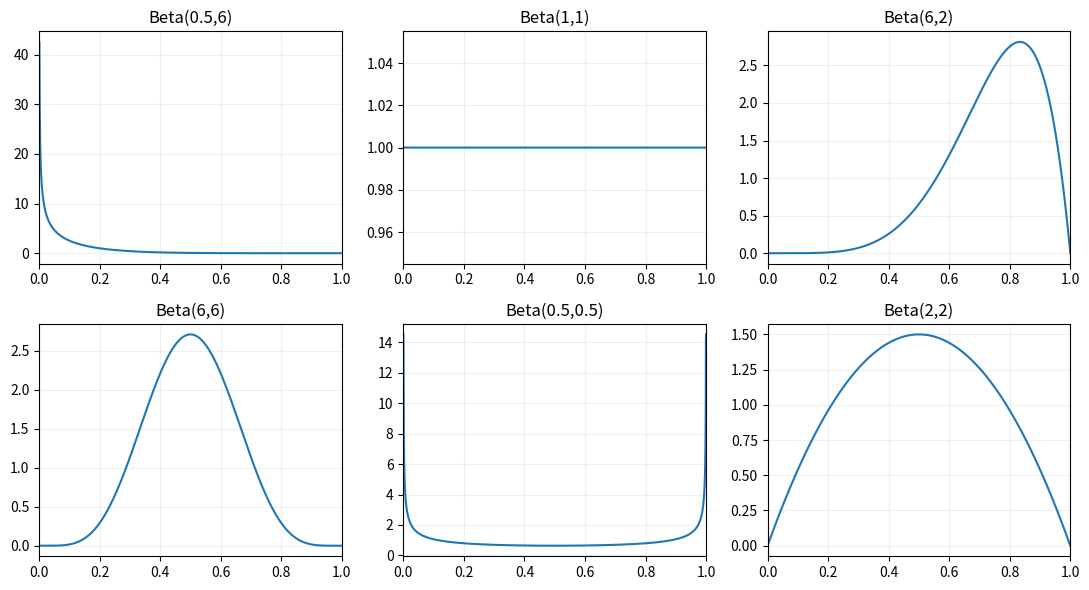
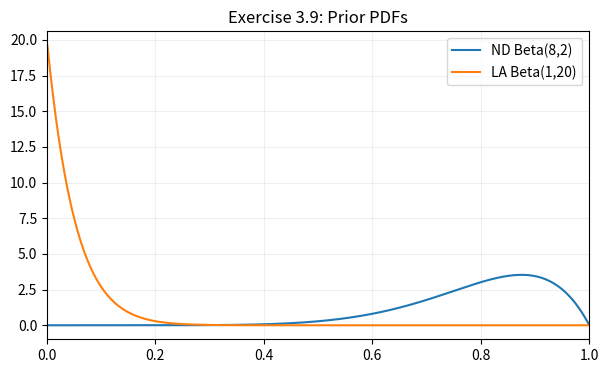
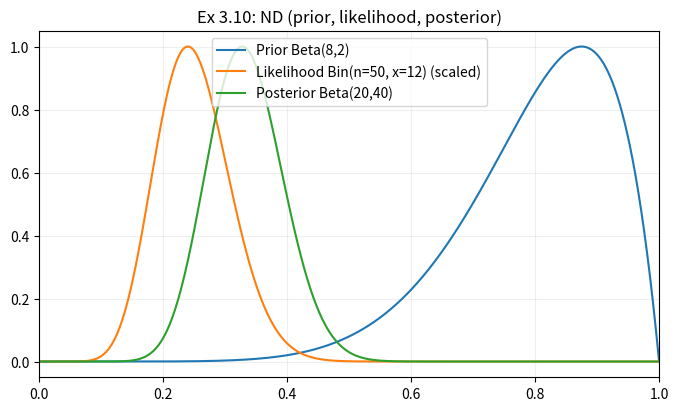
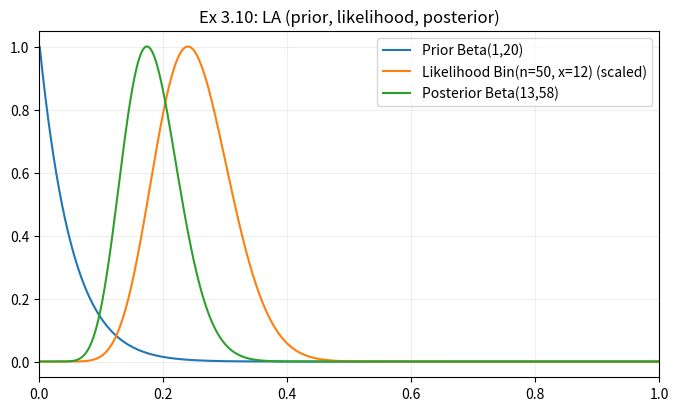
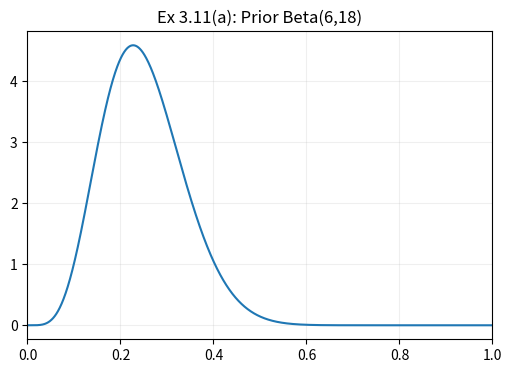
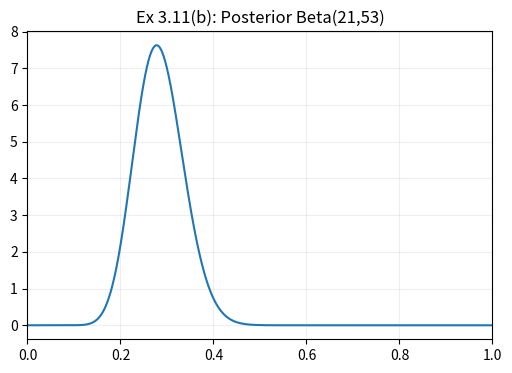

Here is the Python script that generated these plots, in order:
import math
import numpy as np
import matplotlib.pyplot as plt

# ---------- math helpers ----------
def B(a,b): return math.gamma(a)*math.gamma(b)/math.gamma(a+b)

def beta_pdf(x, a, b):
    if x <= 0 or x >= 1:
        return 0.0
    return (x**(a-1)) * ((1-x)**(b-1)) / B(a,b)

def beta_curve(a, b, grid=2000, eps=1e-6):
    xs = np.linspace(eps, 1-eps, grid)
    ys = np.array([beta_pdf(x, a, b) for x in xs])
    # clip spikes for aesthetics only
    cap = np.percentile(ys, 99.9)
    ys = np.minimum(ys, cap)
    return xs, ys

def sd_beta(a,b):
    return math.sqrt(a*b/((a+b)**2 * (a+b+1)))

def mode_beta(a,b):
    if a>1 and b>1:
        return (a-1)/(a+b-2)
    elif a<=1 and b>1:
        return 0.0
    elif b<=1 and a>1:
        return 1.0
    else:
        return float('nan')

def likelihood_curve(x, n, grid=2000):
    xs = np.linspace(1e-6, 1-1e-6, grid)
    ys = xs**x * (1-xs)**(n-x)
    # scale for plotting comparability
    ys /= ys.max()
    return xs, ys

# ---------- Ex 3.4 & 3.7 ----------
def plot_six_betas():
    order = [(0.5,6), (1,1), (6,2),
             (6,6), (0.5,0.5), (2,2)]
    titles = ["Beta(0.5,6)", "Beta(1,1)", "Beta(6,2)",
              "Beta(6,6)", "Beta(0.5,0.5)", "Beta(2,2)"]
    plt.figure(figsize=(11,6))
    for i,(a,b) in enumerate(order, start=1):
        xs, ys = beta_curve(a,b)
        ax = plt.subplot(2,3,i)
        ax.plot(xs, ys)
        ax.set_title(titles[i-1])
        ax.set_xlim(0,1)
        ax.grid(alpha=0.2)
    plt.tight_layout()
    plt.savefig("exercise_3_4_six_betas.png", dpi=220)
    plt.close()

# ---------- Ex 3.9 ----------
def priors_39():
    pairs = [(8,2,"ND Beta(8,2)"), (1,20,"LA Beta(1,20)")]
    # print numbers
    for a,b,lab in pairs:
        mean = a/(a+b)
        mode = mode_beta(a,b)
        sd   = sd_beta(a,b)
        print(f"{lab}: mean={mean:.6f}, mode={mode:.6f}, sd={sd:.6f}")
    # plot
    plt.figure(figsize=(7,4))
    for a,b,lab in pairs:
        xs, ys = beta_curve(a,b)
        plt.plot(xs, ys, label=lab)
    plt.xlim(0,1); plt.grid(alpha=0.2); plt.legend()
    plt.title("Exercise 3.9: Prior PDFs")
    plt.savefig("exercise_3_9_priors.png", dpi=220)
    plt.close()

# ---------- Ex 3.10 ----------
def tri_plot(prior_ab, x, n, fname, title):
    a0,b0 = prior_ab
    xs, prior = beta_curve(a0,b0)
    _, like  = likelihood_curve(x,n,grid=len(xs))
    _, post  = beta_curve(a0+x, b0+(n-x))
    # scale prior/post to max=1 for comparability
    prior /= prior.max()
    post  /= post.max()
    plt.figure(figsize=(8,4.5))
    plt.plot(xs, prior, label=f"Prior Beta({a0},{b0})")
    plt.plot(xs, like,  label=f"Likelihood Bin(n={n}, x={x}) (scaled)")
    plt.plot(xs, post,  label=f"Posterior Beta({a0+x},{b0+(n-x)})")
    plt.xlim(0,1); plt.grid(alpha=0.2); plt.legend()
    plt.title(title)
    plt.savefig(fname, dpi=220)
    plt.close()

def posteriors_310():
    n, x = 50, 12
    # ND
    a_nd, b_nd = 8, 2
    aN, bN = a_nd + x, b_nd + (n - x)
    meanN = aN/(aN+bN); modeN = mode_beta(aN,bN); sdN = sd_beta(aN,bN)
    print(f"ND posterior Beta({aN},{bN}): mean={meanN:.6f}, mode={modeN:.6f}, sd={sdN:.6f}")
    tri_plot((a_nd,b_nd), x, n, "exercise_3_10_ND.png", "Ex 3.10: ND (prior, likelihood, posterior)")

    # LA
    a_la, b_la = 1, 20
    aL, bL = a_la + x, b_la + (n - x)
    meanL = aL/(aL+bL); modeL = mode_beta(aL,bL); sdL = sd_beta(aL,bL)
    print(f"LA posterior Beta({aL},{bL}): mean={meanL:.6f}, mode={modeL:.6f}, sd={sdL:.6f}")
    tri_plot((a_la,b_la), x, n, "exercise_3_10_LA.png", "Ex 3.10: LA (prior, likelihood, posterior)")

# ---------- Ex 3.11 ----------
def bikes_311():
    # Solve already known: Beta(6,18)
    xs, ys = beta_curve(6,18)
    plt.figure(figsize=(6,4))
    plt.plot(xs, ys); plt.grid(alpha=0.2)
    plt.title("Ex 3.11(a): Prior Beta(6,18)")
    plt.xlim(0,1)
    plt.savefig("exercise_3_11_prior.png", dpi=220)
    plt.close()

    # Posterior with n=50, x=15 => Beta(21,53)
    a,b = 21,53
    mean = a/(a+b)
    mode = mode_beta(a,b)
    sd   = sd_beta(a,b)
    print(f"Bike posterior Beta({a},{b}): mean={mean:.6f}, mode={mode:.6f}, sd={sd:.6f}")

    xs, ys = beta_curve(a,b)
    plt.figure(figsize=(6,4))
    plt.plot(xs, ys); plt.grid(alpha=0.2)
    plt.title("Ex 3.11(b): Posterior Beta(21,53)")
    plt.xlim(0,1)
    plt.savefig("exercise_3_11_posterior.png", dpi=220)
    plt.close()

# ---------- main ----------
if __name__ == "__main__":
    plot_six_betas()   # Ex 3.4 & 3.7(a)
    priors_39()        # Ex 3.9(a,b) + prints numbers
    posteriors_310()   # Ex 3.10(a,b,c) + prints numbers
    bikes_311()        # Ex 3.11(a,b,c)
